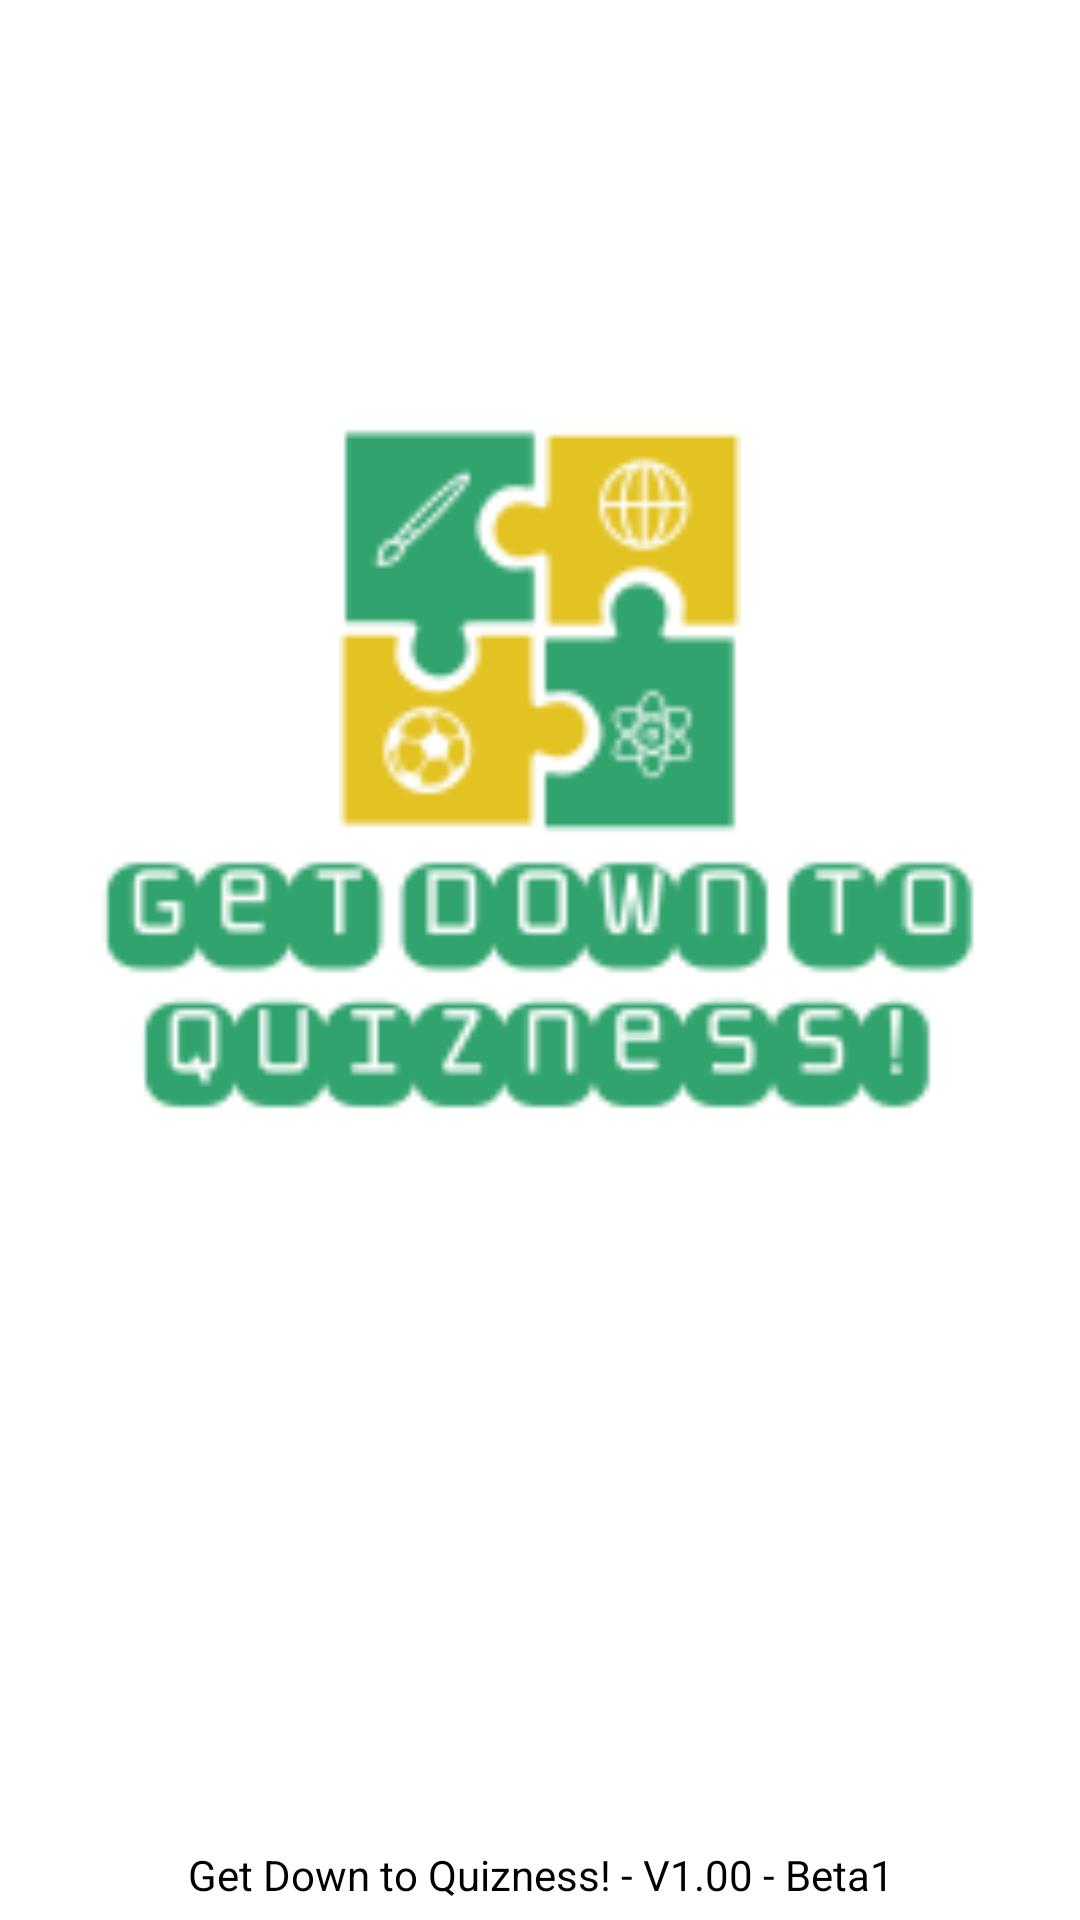

This screen was rendered from an Android layout file. Write that file and the resources it references.
<!-- AndroidManifest.xml: application theme Theme.GetDownToQuizness -->
<!-- res/layout/activity_splash_layout.xml -->
<?xml version="1.0" encoding="utf-8"?>
<RelativeLayout xmlns:android="http://schemas.android.com/apk/res/android"
    xmlns:app="http://schemas.android.com/apk/res-auto"
    xmlns:tools="http://schemas.android.com/tools"
    android:layout_width="match_parent"
    android:layout_height="match_parent"
    android:layout_gravity="center"
    android:paddingTop="50dp"
    android:background="@drawable/background1"
    tools:context=".SplashActivity">

        <ImageView
            android:id="@+id/logoImage"
            android:layout_width="match_parent"
            android:layout_height="400dp"
            android:scaleType="fitCenter"
            android:src="@drawable/app_logo2" />

        <TextView
            android:id="@+id/splashText"
            android:layout_width="match_parent"
            android:layout_height="30dp"
            android:foregroundGravity="left"
            android:gravity="center"
            android:layout_alignParentBottom="true"
            android:text="Get Down to Quizness! - V1.00 - Beta1"
            android:textColor="@color/black" />



</RelativeLayout>
<!-- resources referenced by this layout -->
<resources>
  <!-- drawable app_logo2: png bitmap (drawable, 10313 bytes) -->
  <style name="Theme.GetDownToQuizness" parent="Theme.MaterialComponents.DayNight.DarkActionBar">
          
          <item name="colorPrimary">@color/purple_500</item>
          <item name="colorPrimaryVariant">@color/purple_700</item>
          <item name="colorOnPrimary">@color/white</item>
          
          <item name="colorSecondary">@color/teal_200</item>
          <item name="colorSecondaryVariant">@color/teal_700</item>
          <item name="colorOnSecondary">@color/black</item>
          
          <item name="android:statusBarColor" tools:targetApi="l">?attr/colorPrimaryVariant</item>
          
      </style>
  <!-- not gathered from this repository: default colours our renderer supplied (Android Studio template values) -->
  <color name="purple_500">#FF6200EE</color>
  <color name="purple_700">#FF3700B3</color>
  <color name="teal_200">#FF03DAC5</color>
  <color name="teal_700">#FF018786</color>
  <color name="black">#FF000000</color>
  <color name="white">#FFFFFFFF</color>
</resources>
